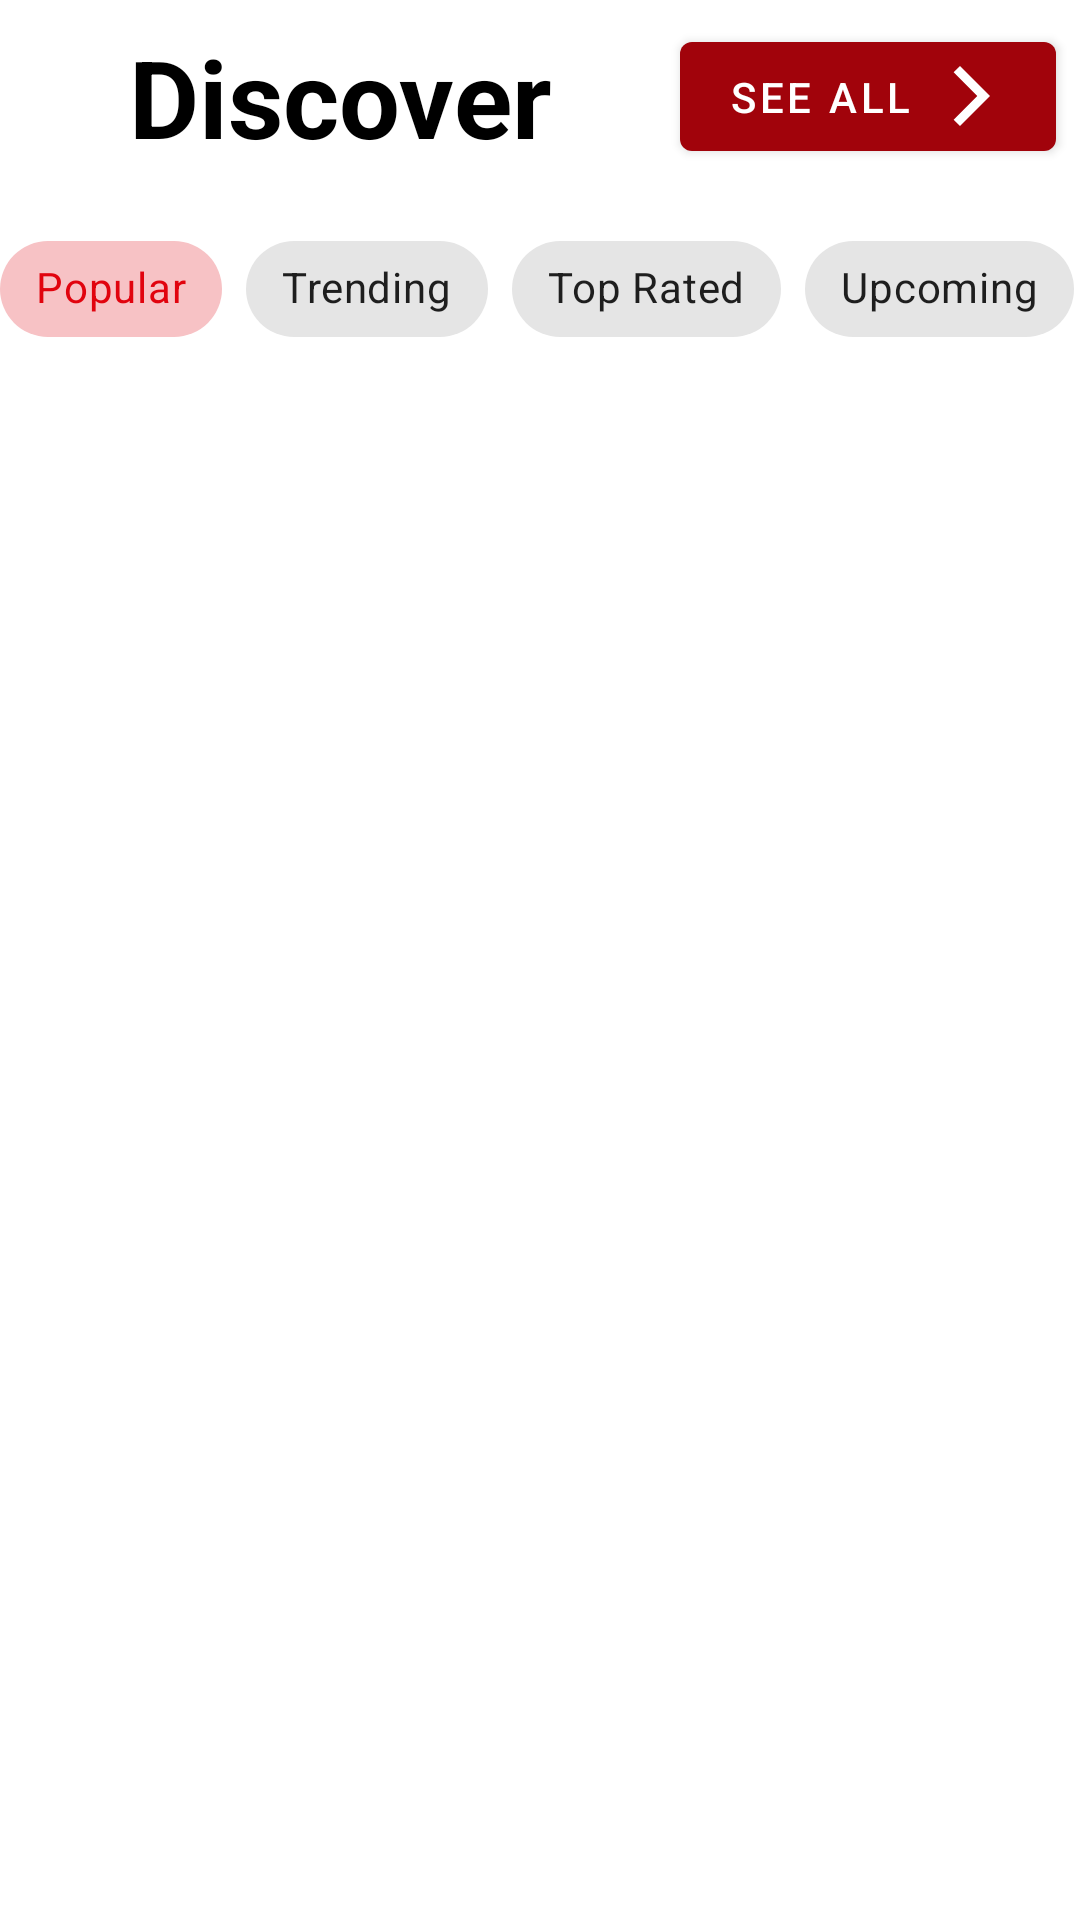

Android layout source for this screen:
<!-- AndroidManifest.xml: application theme AppTheme -->
<!-- res/layout/fragment_movie.xml -->
<?xml version="1.0" encoding="utf-8"?>
<layout xmlns:android="http://schemas.android.com/apk/res/android"
    xmlns:app="http://schemas.android.com/apk/res-auto">

    <androidx.constraintlayout.widget.ConstraintLayout
        android:layout_width="match_parent"
        android:layout_height="match_parent">


        <com.google.android.material.textview.MaterialTextView
            android:id="@+id/textView"
            android:layout_width="0dp"
            android:layout_height="wrap_content"
            android:layout_marginStart="8dp"
            android:layout_marginTop="8dp"
            android:layout_marginEnd="8dp"
            android:gravity="center"
            android:maxLines="1"
            android:text="@string/discover"
            android:textColor="@color/secondaryTextColor"
            android:textSize="36sp"
            android:textStyle="bold"
            app:autoSizeTextType="uniform"
            app:layout_constraintEnd_toStartOf="@+id/seeAll"
            app:layout_constraintStart_toStartOf="parent"
            app:layout_constraintTop_toTopOf="parent" />

        <HorizontalScrollView
            android:id="@+id/scrollView"
            android:layout_width="wrap_content"
            android:layout_height="0dp"
            android:layout_marginStart="16dp"
            android:layout_marginTop="16dp"
            android:layout_marginEnd="16dp"
            android:scrollbars="none"
            app:layout_constraintEnd_toEndOf="parent"
            app:layout_constraintStart_toStartOf="parent"
            app:layout_constraintTop_toBottomOf="@+id/textView">

            <com.google.android.material.chip.ChipGroup

                android:id="@+id/chip_group"
                android:layout_width="wrap_content"
                android:layout_height="wrap_content"
                app:checkedChip="@id/chip_movie_popular"
                app:singleLine="true"
                app:singleSelection="true">

                <com.google.android.material.chip.Chip
                    android:id="@+id/chip_movie_popular"
                    style="@style/Widget.MaterialComponents.Chip.Choice"
                    android:layout_width="wrap_content"
                    android:layout_height="wrap_content"
                    android:text="@string/popular" />

                <com.google.android.material.chip.Chip
                    android:id="@+id/chip_movie_trending"
                    style="@style/Widget.MaterialComponents.Chip.Choice"
                    android:layout_width="wrap_content"
                    android:layout_height="wrap_content"
                    android:text="@string/trending" />

                <com.google.android.material.chip.Chip
                    android:id="@+id/chip_movie_top_rated"
                    style="@style/Widget.MaterialComponents.Chip.Choice"
                    android:layout_width="wrap_content"
                    android:layout_height="wrap_content"
                    android:text="@string/top_rated" />

                <com.google.android.material.chip.Chip
                    android:id="@+id/chip_movie_upcoming"
                    style="@style/Widget.MaterialComponents.Chip.Choice"
                    android:layout_width="wrap_content"
                    android:layout_height="wrap_content"
                    android:text="@string/upcoming" />

                <com.google.android.material.chip.Chip
                    android:id="@+id/chip_movie_now_playing"
                    style="@style/Widget.MaterialComponents.Chip.Choice"
                    android:layout_width="wrap_content"
                    android:layout_height="wrap_content"
                    android:text="@string/now_playing" />
            </com.google.android.material.chip.ChipGroup>
        </HorizontalScrollView>

        <androidx.viewpager2.widget.ViewPager2
            android:id="@+id/viewPager"
            android:layout_width="match_parent"
            android:layout_height="0dp"
            android:layout_marginTop="16dp"
            app:layout_constraintBottom_toBottomOf="parent"
            app:layout_constraintEnd_toEndOf="parent"
            app:layout_constraintStart_toStartOf="parent"
            app:layout_constraintTop_toBottomOf="@+id/scrollView" />

        <com.google.android.material.button.MaterialButton
            android:id="@+id/seeAll"
            android:layout_width="wrap_content"
            android:layout_height="0dp"
            android:layout_marginEnd="8dp"
            android:text="@string/see_all"
            app:backgroundTint="@color/primaryDarkColorRed"
            app:icon="@drawable/arrow_forward"
            app:iconGravity="end"
            app:layout_constraintBottom_toBottomOf="@+id/textView"
            app:layout_constraintEnd_toEndOf="parent"
            app:layout_constraintTop_toTopOf="@+id/textView" />

    </androidx.constraintlayout.widget.ConstraintLayout>
</layout>
<!-- resources referenced by this layout -->
<resources>
  <color name="primaryDarkColorRed">#A1030B</color>
  <color name="secondaryTextColor">#000000</color>
  <!-- drawable arrow_forward (drawable) -->
  <vector xmlns:android="http://schemas.android.com/apk/res/android"
      android:width="24dp"
      android:height="24dp"
      android:viewportWidth="24"
      android:viewportHeight="24">
    <path
        android:pathData="M5.88,4.12L13.76,12l-7.88,7.88L8,22l10,-10L8,2z"
        android:fillColor="#FFFFFFFF"/>
  </vector>
  <string name="discover">Discover</string>
  <string name="now_playing">Now Playing</string>
  <string name="popular">Popular</string>
  <string name="see_all">See All</string>
  <string name="top_rated">Top Rated</string>
  <string name="trending">Trending</string>
  <string name="upcoming">Upcoming</string>
  <style name="AppTheme" parent="Theme.MaterialComponents.Light.NoActionBar">
          
          <item name="colorPrimary">@color/primaryColorRed</item>
          <item name="colorPrimaryDark">@color/primaryDarkColor</item>
          <item name="colorAccent">@color/primaryDarkColor</item>
      </style>
  <color name="primaryColorRed">#E1030E</color>
  <color name="primaryDarkColor">#000000</color>
</resources>
